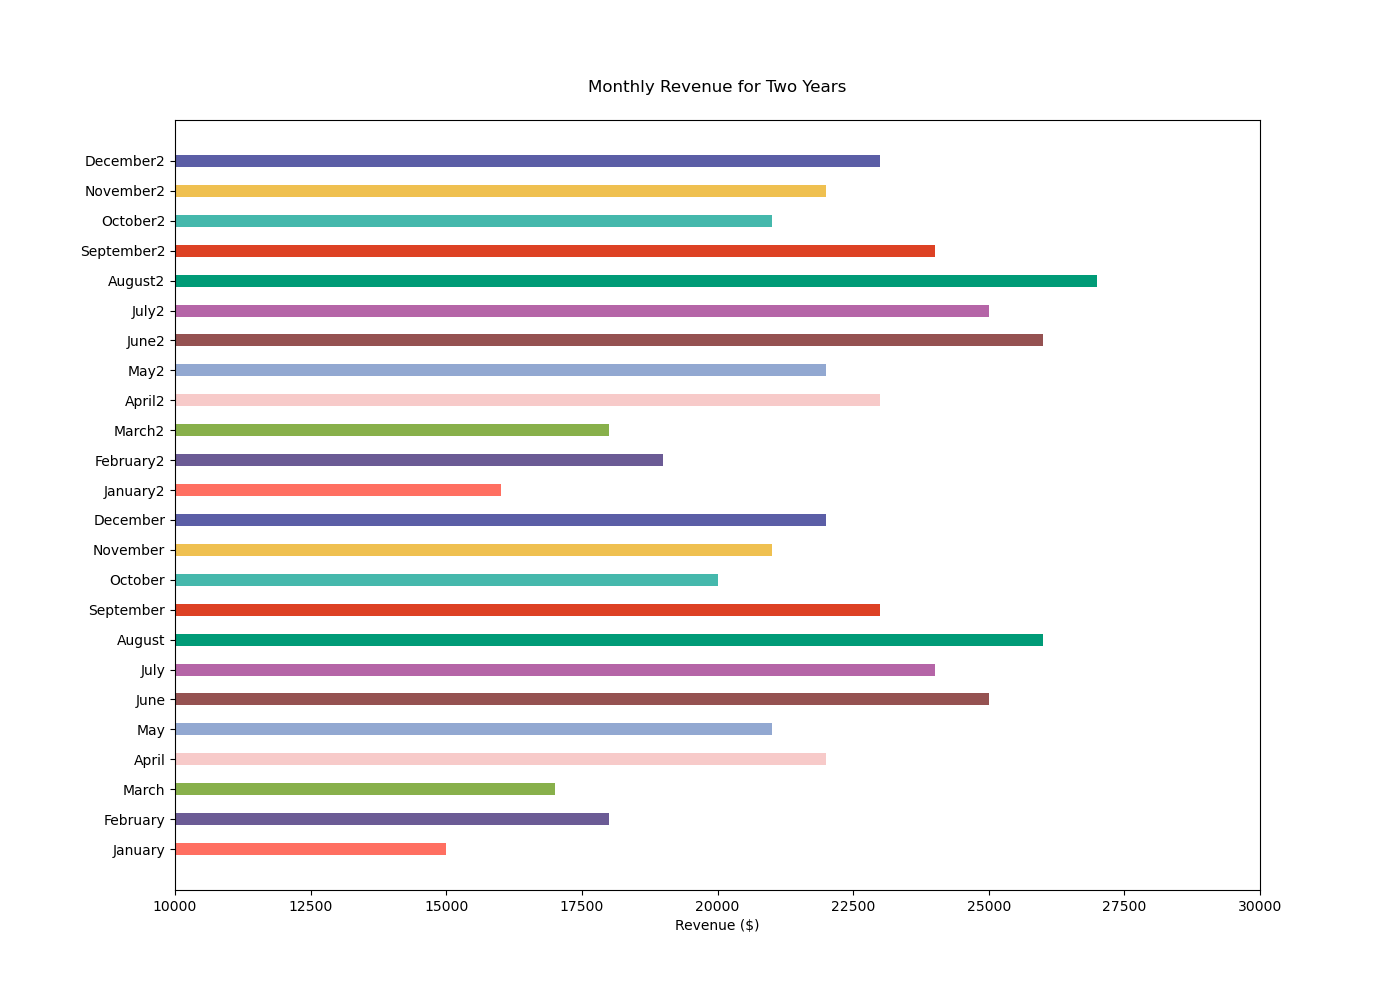

Source data for this figure (header and first rows):
Month, Revenue
January, 15000
February, 18000
March, 17000
April, 22000
May, 21000
June, 25000
July, 24000
August, 26000
September, 23000
October, 20000
November, 21000
December, 22000
January2, 16000
February2, 19000
March2, 18000
April2, 23000
May2, 22000
June2, 26000
July2, 25000
August2, 27000
September2, 24000
October2, 21000
November2, 22000
December2, 23000
